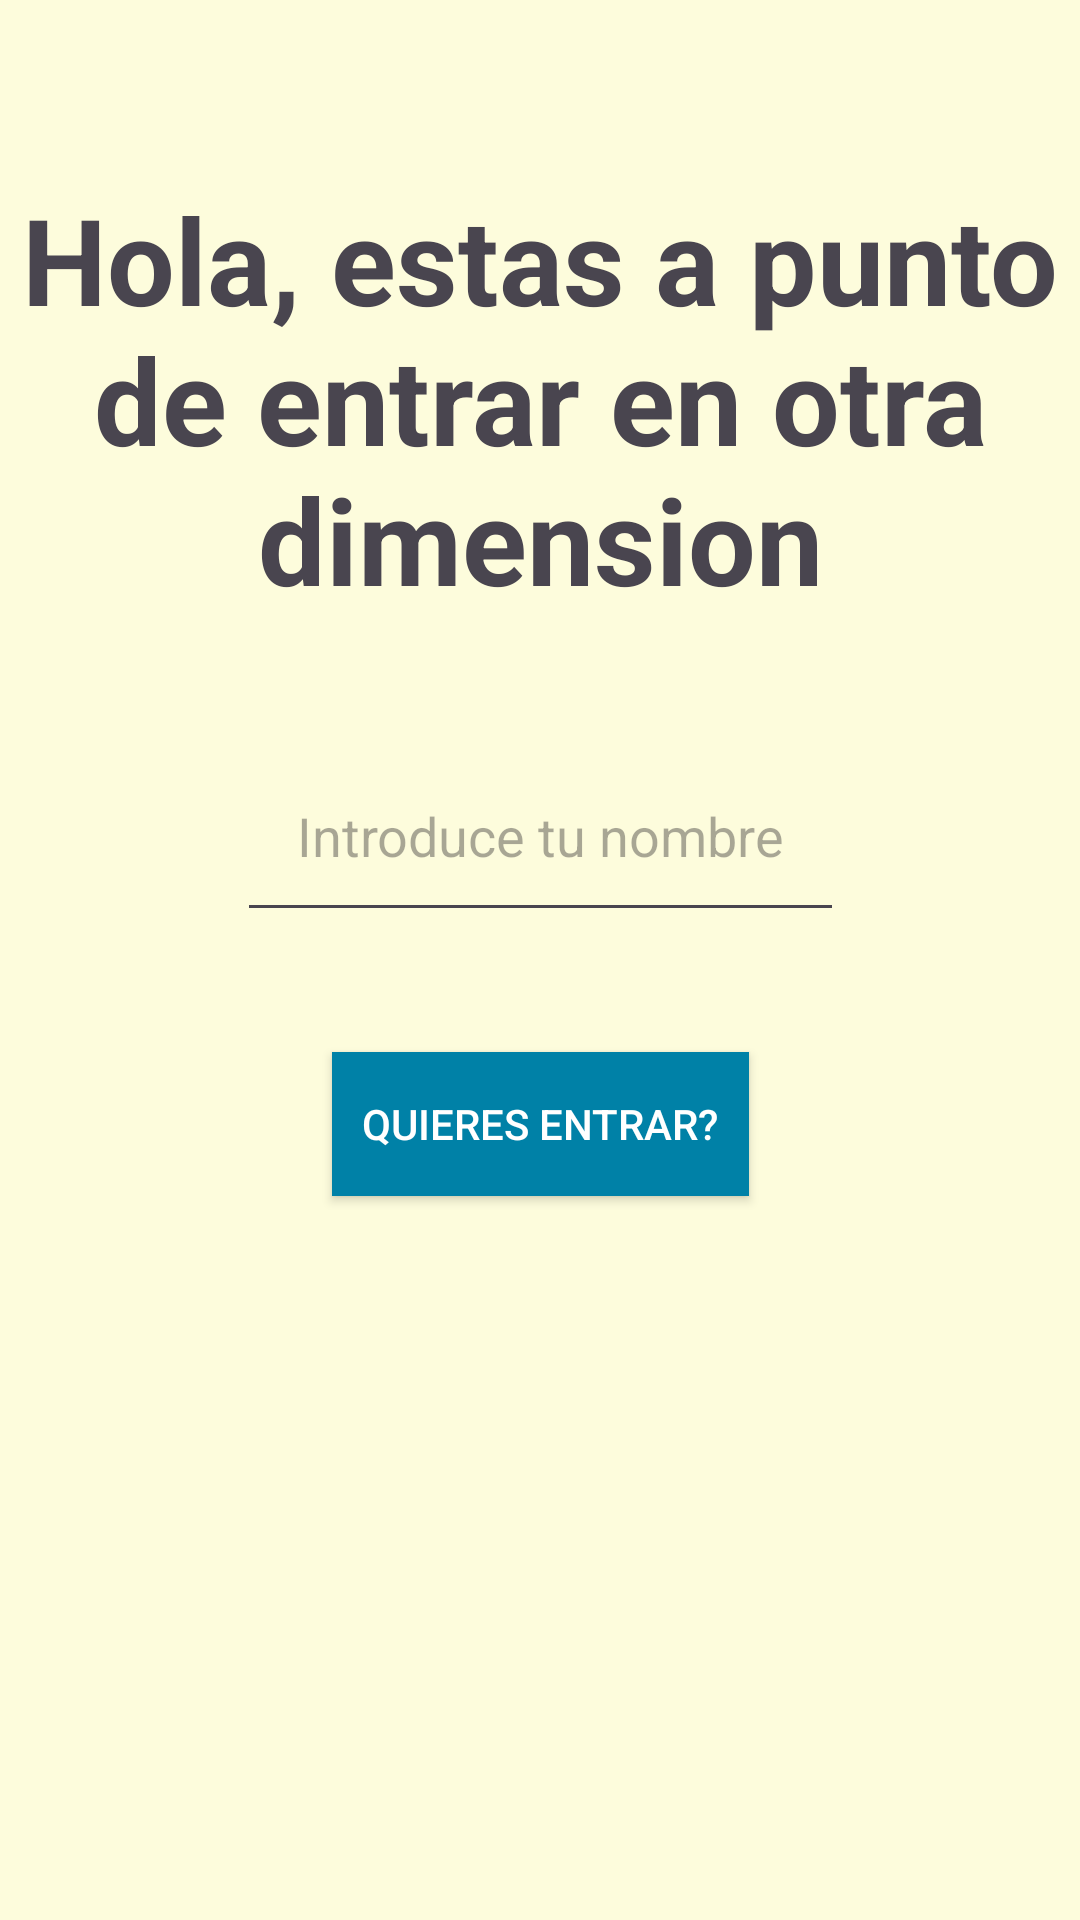

This screen was rendered from an Android layout file. Write that file and the resources it references.
<!-- AndroidManifest.xml: application theme Theme.InterCambioDatos -->
<!-- res/layout/fragment_registro.xml -->
<?xml version="1.0" encoding="utf-8"?>
<androidx.constraintlayout.widget.ConstraintLayout xmlns:android="http://schemas.android.com/apk/res/android"
    xmlns:app="http://schemas.android.com/apk/res-auto"
    xmlns:tools="http://schemas.android.com/tools"
    android:id="@+id/fRegistro"
    android:layout_width="match_parent"
    android:layout_height="match_parent"
    tools:context=".RegistroFragment"
    android:background="@color/LightYellow">


    <ImageView
        android:id="@+id/img_Bienvenida"
        android:layout_width="wrap_content"
        android:layout_height="wrap_content"
        android:contentDescription="Imagen de Bienvenida"
        android:src="@drawable/pic_initial"
        tools:layout_editor_absoluteX="0dp"
        tools:layout_editor_absoluteY="175dp" />

    <TextView
        android:id="@+id/tv_Bienvenida"
        android:layout_width="wrap_content"
        android:layout_height="wrap_content"
        android:text="@string/hola_Bienvenida"
        android:textAlignment="center"
        android:textSize="40sp"
        android:textStyle="bold"
        app:layout_constraintBottom_toBottomOf="parent"
        app:layout_constraintEnd_toEndOf="parent"
        app:layout_constraintHorizontal_bias="0.0"
        app:layout_constraintStart_toStartOf="parent"
        app:layout_constraintTop_toTopOf="parent"
        app:layout_constraintVertical_bias="0.121" />

    <androidx.appcompat.widget.AppCompatEditText
        android:id="@+id/et_nombre"
        android:layout_width="wrap_content"
        android:layout_height="wrap_content"
        android:layout_marginTop="40dp"
        android:hint="Introduce tu nombre"
        android:textAlignment="center"
        app:layout_constraintEnd_toEndOf="parent"
        app:layout_constraintStart_toStartOf="@+id/tv_Bienvenida"
        app:layout_constraintTop_toBottomOf="@+id/tv_Bienvenida"
        android:padding="20dp"
        />

    <androidx.appcompat.widget.AppCompatButton
        android:id="@+id/btn_Entrar"
        android:layout_width="wrap_content"
        android:layout_height="wrap_content"
        android:layout_marginTop="40dp"
        android:background="@color/Cerulean"
        android:padding="10dp"
        android:text="Quieres entrar?"
        android:textColor="@color/white"
        app:layout_constraintEnd_toEndOf="parent"
        app:layout_constraintStart_toStartOf="parent"
        app:layout_constraintTop_toBottomOf="@+id/et_nombre" />




</androidx.constraintlayout.widget.ConstraintLayout>
<!-- resources referenced by this layout -->
<resources>
  <color name="Cerulean">#0081A7</color>
  <color name="LightYellow">#FDFCDC</color>
  <color name="white">#FFFFFFFF</color>
  <string name="hola_Bienvenida">Hola, estas a punto de entrar en otra dimension</string>
  <style name="Theme.InterCambioDatos" parent="Base.Theme.InterCambioDatos" />
  <style name="Base.Theme.InterCambioDatos" parent="Theme.Material3.DayNight.NoActionBar">
          
          
      </style>
</resources>
